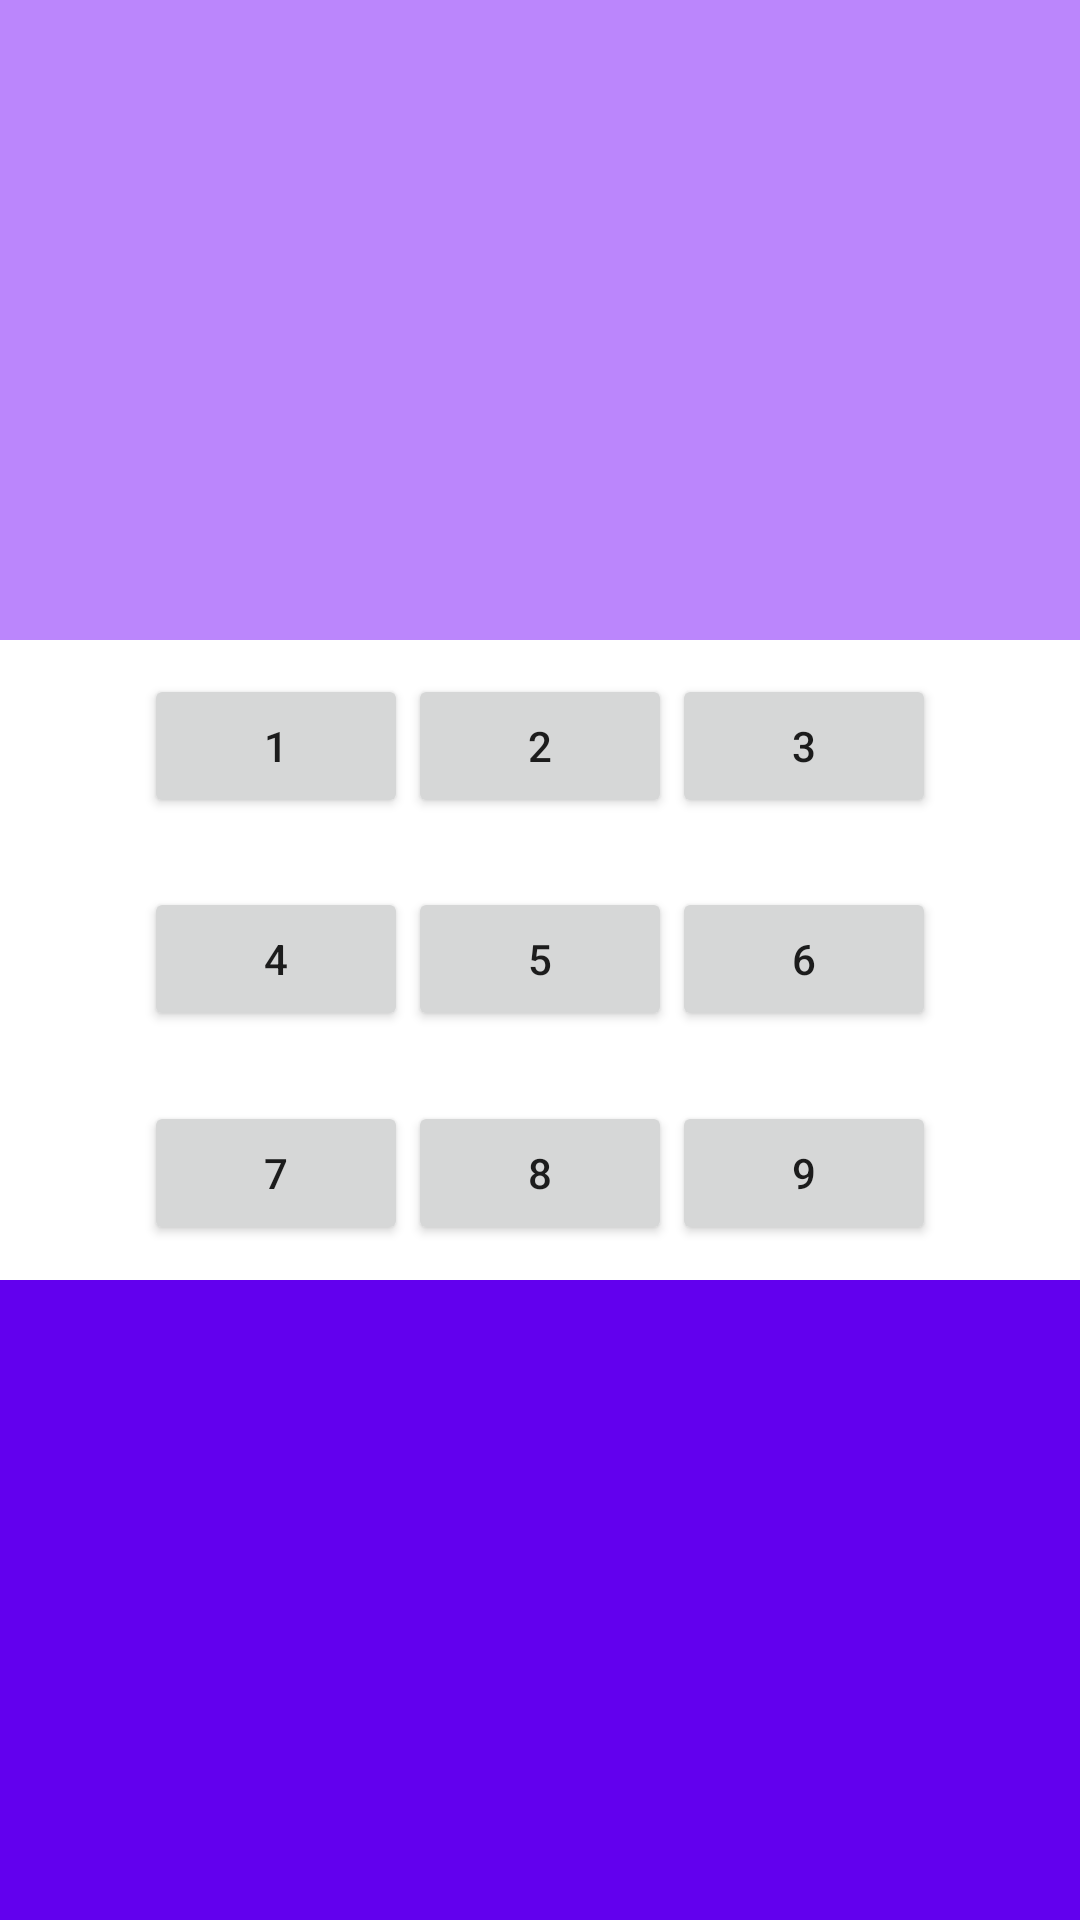

The Android layout XML behind this screen, and the referenced resources:
<!-- AndroidManifest.xml: application theme Theme.Base_19191_lesson_2 -->
<!-- res/layout/activity_linear.xml -->
<?xml version="1.0" encoding="utf-8"?>
<LinearLayout xmlns:android="http://schemas.android.com/apk/res/android"
    xmlns:app="http://schemas.android.com/apk/res-auto"
    xmlns:tools="http://schemas.android.com/tools"
    android:layout_width="match_parent"
    android:layout_height="match_parent"
    android:gravity="center"
    android:orientation="vertical"
    tools:context=".MainActivity">

    <LinearLayout
        android:layout_width="match_parent"
        android:layout_height="0dp"
        android:background="@color/purple_200"
        android:layout_weight="1" />

    <LinearLayout
        android:layout_width="match_parent"
        android:layout_height="0dp"
        android:gravity="center"
        android:orientation="vertical"
        android:layout_weight="1">


        <LinearLayout
            android:layout_width="match_parent"
            android:layout_height="0dp"
            android:layout_weight="1"
            android:gravity="center"
            android:orientation="horizontal">

            <Button
                android:layout_width="wrap_content"
                android:layout_height="wrap_content"
                android:text="@string/_1"
                android:textSize="@dimen/button_text_size" />

            <Button
                android:layout_width="wrap_content"
                android:layout_height="wrap_content"
                android:text="@string/_2"
                android:textSize="@dimen/button_text_size" />

            <Button
                android:layout_width="wrap_content"
                android:layout_height="wrap_content"
                android:text="@string/_3"
                android:textSize="@dimen/button_text_size" />
        </LinearLayout>


        <LinearLayout
            android:layout_width="match_parent"
            android:layout_height="0dp"
            android:layout_weight="1"
            android:gravity="center"
            android:orientation="horizontal">

            <Button
                android:layout_width="wrap_content"
                android:layout_height="wrap_content"
                android:text="@string/_4"
                android:textSize="@dimen/button_text_size" />

            <Button
                android:layout_width="wrap_content"
                android:layout_height="wrap_content"
                android:text="@string/_5"
                android:textSize="@dimen/button_text_size" />

            <Button
                android:layout_width="wrap_content"
                android:layout_height="wrap_content"
                android:text="@string/_6"
                android:textSize="@dimen/button_text_size" />

        </LinearLayout>

        <LinearLayout
            android:layout_width="match_parent"
            android:layout_height="0dp"
            android:layout_weight="1"
            android:gravity="center"
            android:orientation="horizontal">

            <Button
                android:layout_width="wrap_content"
                android:layout_height="wrap_content"
                android:text="7"
                android:textSize="@dimen/button_text_size" />

            <Button
                android:layout_width="wrap_content"
                android:layout_height="wrap_content"
                android:text="@string/_8"
                android:textSize="@dimen/button_text_size" />

            <Button
                android:layout_width="wrap_content"
                android:layout_height="wrap_content"
                android:text="@string/_9"
                android:textSize="@dimen/button_text_size" />
        </LinearLayout>
    </LinearLayout>

    <LinearLayout
        android:layout_width="match_parent"
        android:layout_height="0dp"
        android:background="@color/purple_500"
        android:layout_weight="1" />
</LinearLayout>
<!-- resources referenced by this layout -->
<resources>
  <string name="_1">1</string>
  <string name="_2">2</string>
  <string name="_3">3</string>
  <string name="_4">4</string>
  <string name="_5">5</string>
  <string name="_6">6</string>
  <string name="_8">8</string>
  <string name="_9">9</string>
  <style name="Theme.Base_19191_lesson_2" parent="Theme.MaterialComponents.DayNight.DarkActionBar">
          
          <item name="colorPrimary">@color/purple_500</item>
          <item name="colorPrimaryVariant">@color/purple_700</item>
          <item name="colorOnPrimary">@color/white</item>
          
          <item name="colorSecondary">@color/teal_200</item>
          <item name="colorSecondaryVariant">@color/teal_700</item>
          <item name="colorOnSecondary">@color/black</item>
          
          <item name="android:statusBarColor" tools:targetApi="l">?attr/colorPrimaryVariant</item>
          
      </style>
  <!-- not gathered from this repository: default colours our renderer supplied (Android Studio template values) -->
  <color name="purple_200">#FFBB86FC</color>
  <color name="purple_500">#FF6200EE</color>
  <color name="purple_700">#FF3700B3</color>
  <color name="teal_200">#FF03DAC5</color>
  <color name="teal_700">#FF018786</color>
  <color name="black">#FF000000</color>
  <color name="white">#FFFFFFFF</color>
</resources>
